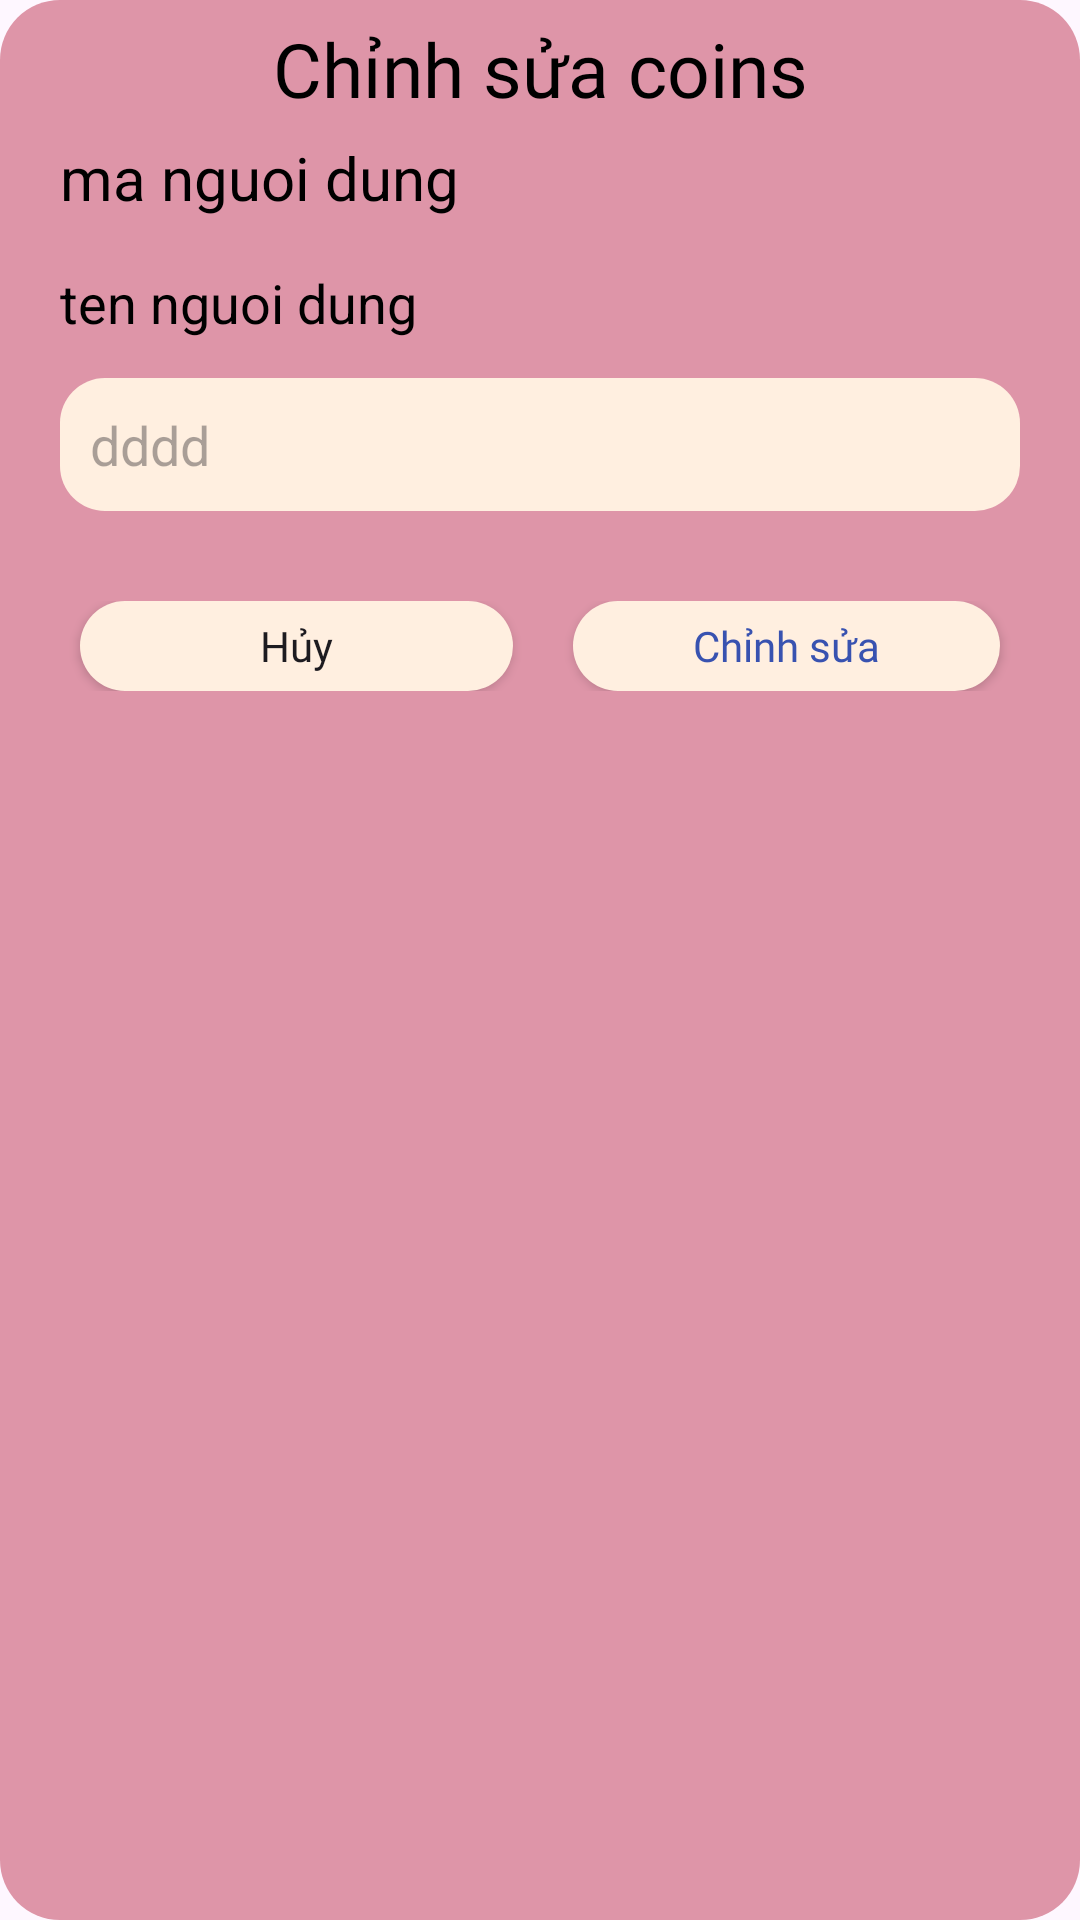

Here is an Android app screen rendered from its layout file. Give the layout XML and the strings, colors and styles it references.
<!-- AndroidManifest.xml: application theme Theme.Pet_Pet -->
<!-- res/layout/dialog_sua_nap_tien.xml -->
<?xml version="1.0" encoding="utf-8"?>
<LinearLayout xmlns:android="http://schemas.android.com/apk/res/android"
    android:layout_width="match_parent"
    android:layout_height="wrap_content"
    android:background="@drawable/nen_dialog_doan"
    android:orientation="vertical">

    <TextView
        android:layout_width="match_parent"
        android:layout_height="wrap_content"
        android:layout_marginTop="6sp"
        android:fontFamily="@font/baloothambi2semibold"
        android:gravity="center"
        android:text="Chỉnh sửa coins"
        android:textColor="@color/black"
        android:textSize="25sp" />

    <TextView
        android:id="@+id/txtmanguoi_dung"
        android:layout_width="match_parent"
        android:layout_height="wrap_content"
        android:layout_marginLeft="20sp"
        android:layout_marginTop="6sp"
        android:text="ma nguoi dung"
        android:textColor="@color/black"
        android:layout_marginBottom="10sp"
        android:textSize="20sp" />

    <TextView
        android:id="@+id/txtten_nguoi_dung"
        android:layout_width="wrap_content"
        android:layout_height="wrap_content"
        android:layout_marginLeft="20sp"
        android:layout_marginTop="6sp"
        android:layout_marginBottom="13sp"
        android:text="ten nguoi dung"
        android:textColor="@color/black"
        android:textSize="18sp" />

    <com.google.android.material.textfield.TextInputEditText
        android:id="@+id/edso_tien"
        android:layout_width="match_parent"
        android:layout_height="wrap_content"
        android:layout_marginHorizontal="20sp"
        android:background="@drawable/khung_edittext"
        android:hint="dddd"
        android:padding="10sp"
        android:textSize="18sp" />

    <LinearLayout
        android:layout_width="match_parent"
        android:layout_height="wrap_content"
        android:layout_marginTop="30sp"
        android:layout_marginBottom="15sp"
        android:gravity="center">

        <Button
            android:id="@+id/btnhuy"
            android:layout_width="wrap_content"
            android:layout_height="30sp"
            android:layout_marginEnd="20sp"
            android:background="@drawable/khung_button"
            android:fontFamily="@font/baloothambi2medium"
            android:paddingHorizontal="60sp"
            android:text="Hủy"
            android:textAllCaps="false" />

        <Button
            android:id="@id/btnchinhsua"
            android:layout_width="wrap_content"
            android:layout_height="30sp"
            android:background="@drawable/khung_button"
            android:fontFamily="@font/baloothambi2medium"
            android:text="Chỉnh sửa"
            android:paddingHorizontal="40sp"
            android:textAllCaps="false"
            android:textColor="#3852B0" />
    </LinearLayout>
</LinearLayout>
<!-- resources referenced by this layout -->
<resources>
  <color name="black">#FF000000</color>
  <!-- drawable khung_button (drawable) -->
  <?xml version="1.0" encoding="utf-8"?>
  <shape xmlns:android="http://schemas.android.com/apk/res/android">
      <corners android:radius="20sp"/>
      <solid android:color="@color/vang_nhat"/>
  </shape>
  <!-- drawable khung_edittext (drawable) -->
  <?xml version="1.0" encoding="utf-8"?>
  <shape xmlns:android="http://schemas.android.com/apk/res/android">
      <corners android:radius="15sp"/>
      <solid android:color="@color/vang_nhat"/>
  </shape>
  <!-- drawable nen_dialog_doan (drawable) -->
  <?xml version="1.0" encoding="utf-8"?>
  <shape xmlns:android="http://schemas.android.com/apk/res/android">
      <corners android:radius="20sp"/>
      <solid android:color="@color/mau_hong"/>
  </shape>
  <style name="Theme.Pet_Pet" parent="Base.Theme.Pet_Pet" />
  <color name="vang_nhat">#FFEFE0</color>
  <color name="mau_hong">#DE95A8</color>
  <style name="Base.Theme.Pet_Pet" parent="Theme.Material3.DayNight.NoActionBar">
          
          
      </style>
</resources>
